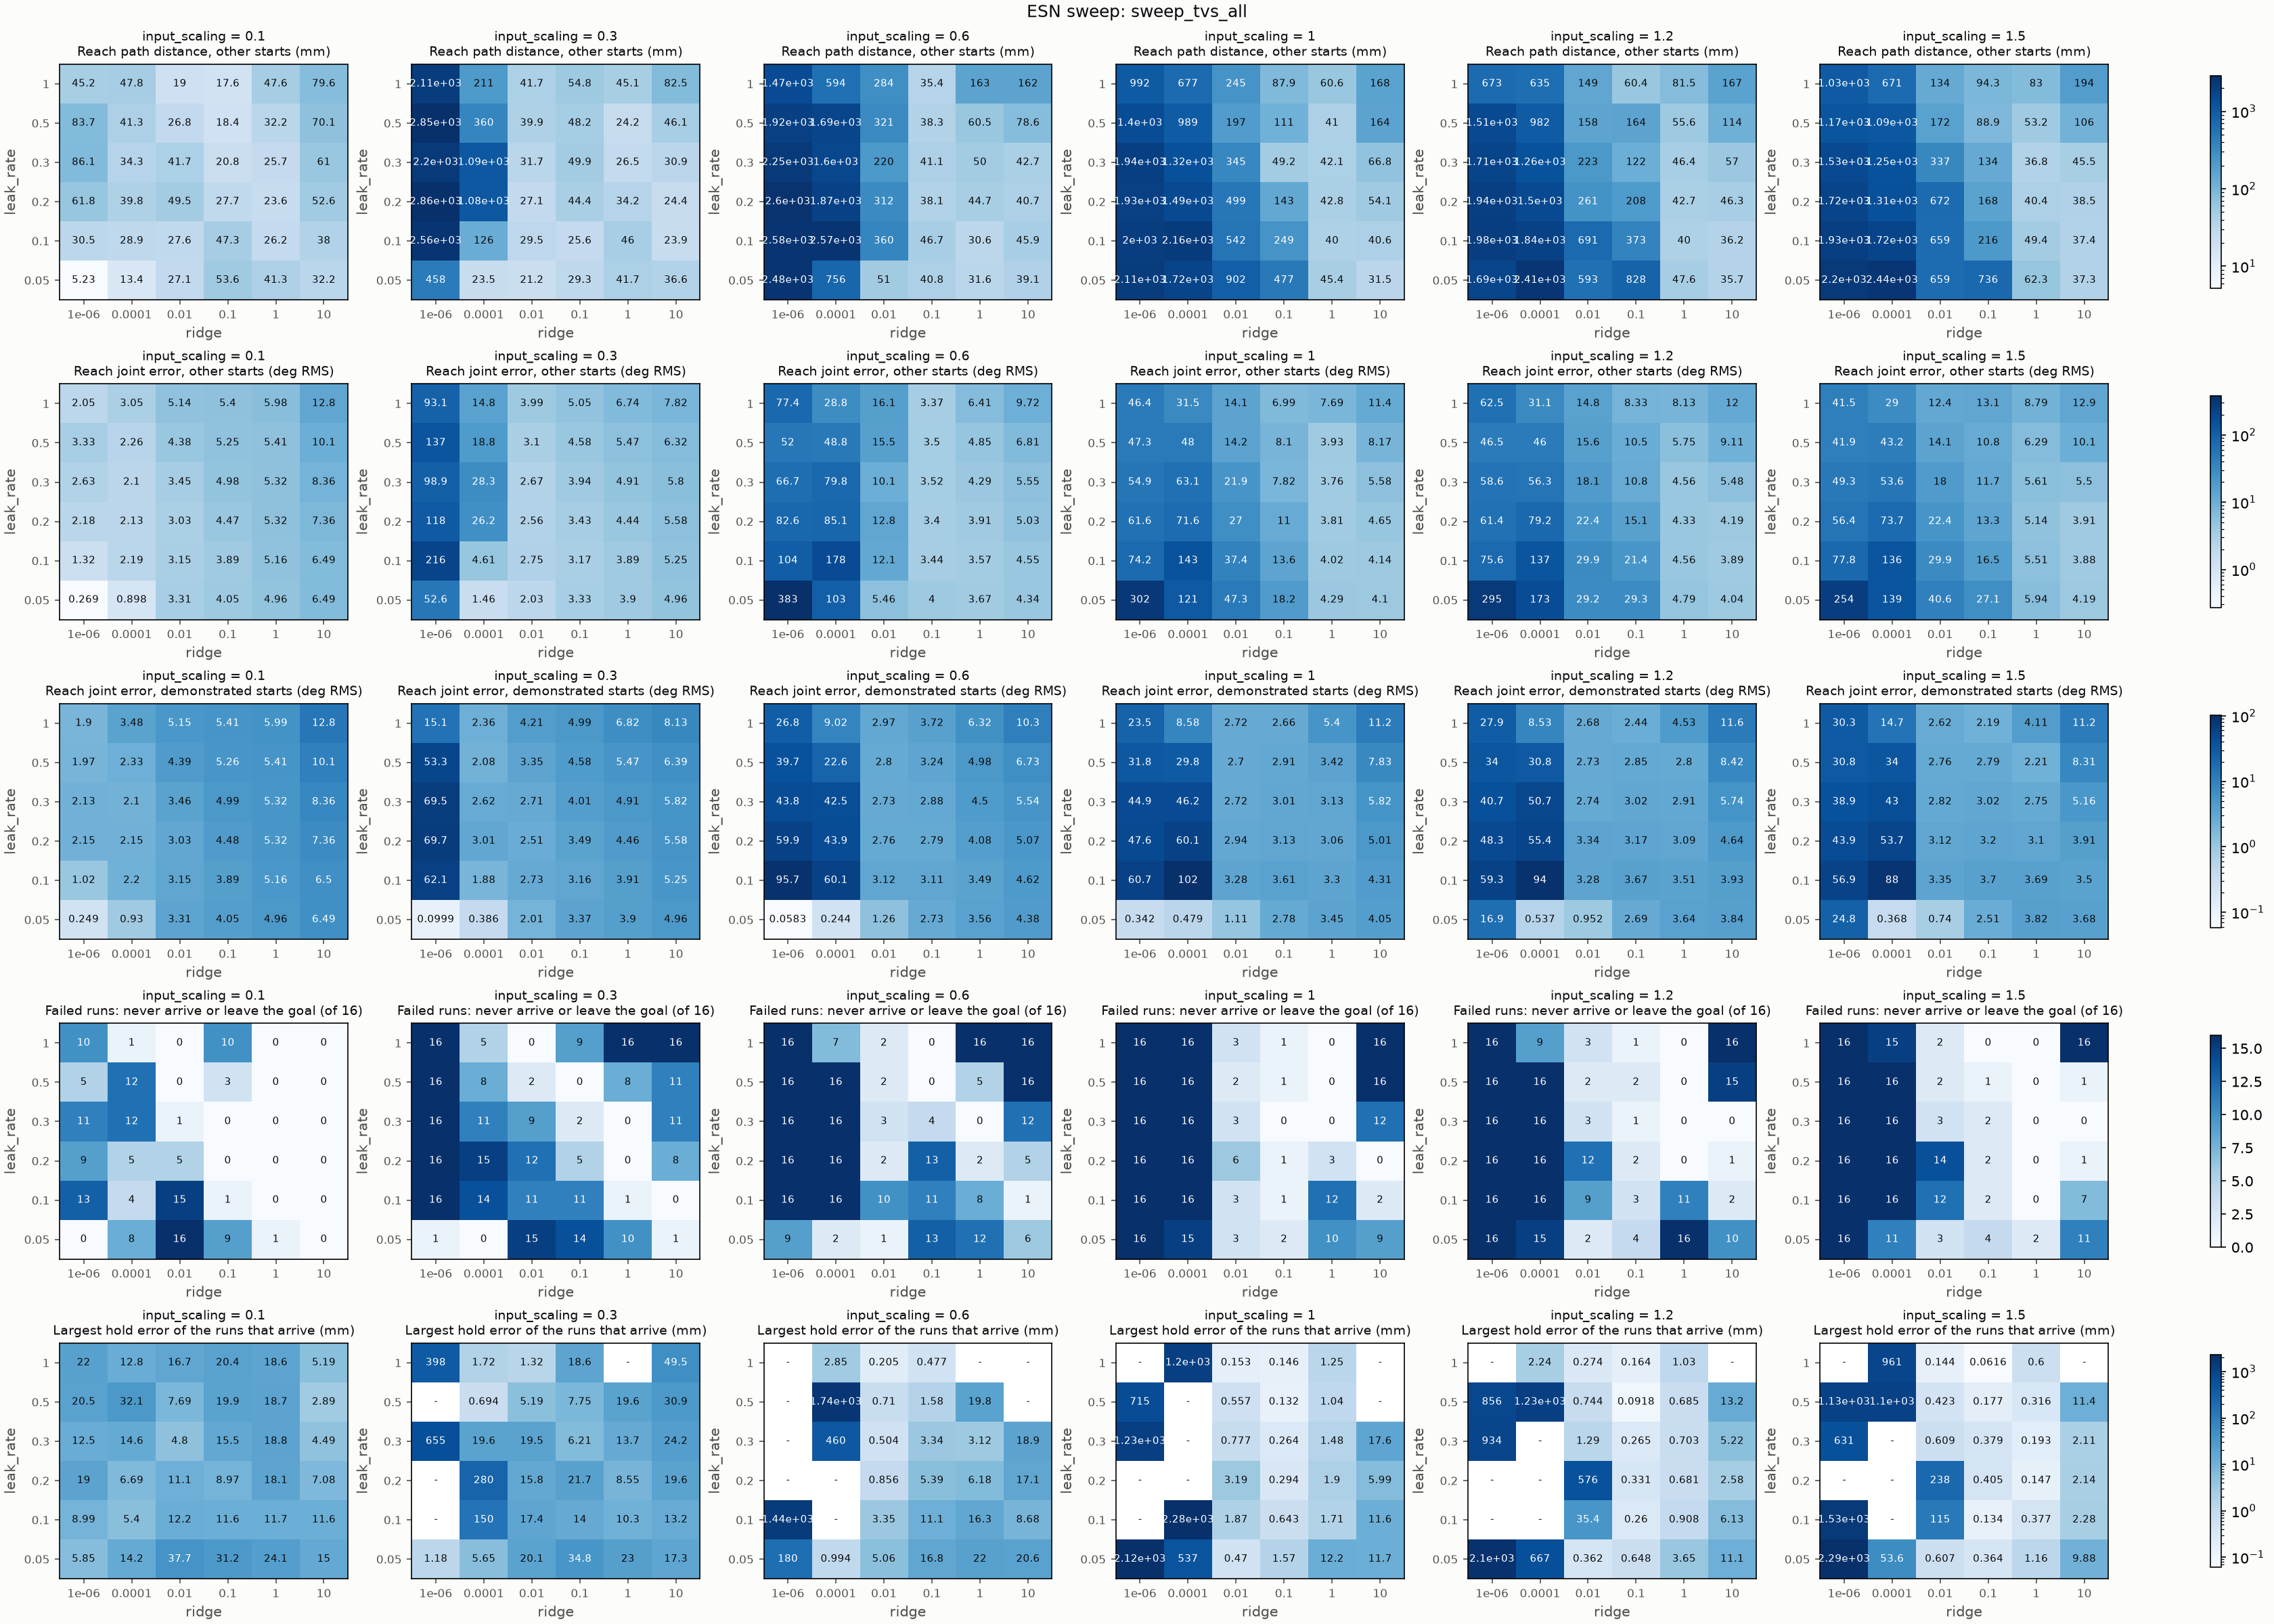

Values plotted in this chart, from the file beside it:
ridge, leak_rate, input_scaling, one_step_error_deg, demonstrated_first_step_m, demonstrated_reach_path_distance_m, demonstrated_reach_joint_error_deg, other_first_step_m, other_reach_path_distance_m, other_reach_joint_error_deg, runs, failures, median_hold_error_m, max_hold_error_m
1e-06, 0.05, 0.1, 0.05821, 0.001888, 0.004649, 0.249, 0.001926, 0.005227, 0.2687, 16, 0, 0.004547, 0.005849
1e-06, 0.05, 0.3, 0.02089, 0.001102, 0.002858, 0.09986, 0.007661, 0.4578, 52.58, 16, 1, 0.0006257, 0.001184
1e-06, 0.05, 0.6, 0.009841, 0.0006199, 0.0016, 0.05833, 0.05764, 2.481, 383.3, 16, 9, 0.01317, 0.18
1e-06, 0.05, 1.0, 0.006284, 0.0004513, 0.5522, 0.3418, 0.1729, 2.11, 302.4, 16, 16, 1.23, 2.122
1e-06, 0.05, 1.2, 0.005541, 0.0003688, 0.7933, 16.92, 0.2425, 1.685, 294.6, 16, 16, 1.618, 2.104
1e-06, 0.05, 1.5, 0.004947, 0.0002788, 1.5, 24.84, 0.2997, 2.196, 254.5, 16, 16, 2.011, 2.289
1e-06, 0.1, 0.1, 0.02944, 0.001001, 0.02155, 1.016, 0.001008, 0.03055, 1.315, 16, 13, 0.004341, 0.00899
1e-06, 0.1, 0.3, 0.01157, 0.0007569, 2.684, 62.08, 0.008707, 2.558, 216.1, 16, 16, nan, nan
1e-06, 0.1, 0.6, 0.00621, 0.0004434, 2.207, 95.73, 0.01615, 2.58, 104.4, 16, 16, 1.441, 1.441
1e-06, 0.1, 1.0, 0.003966, 0.0003186, 2.072, 60.68, 0.04778, 1.997, 74.21, 16, 16, nan, nan
1e-06, 0.1, 1.2, 0.003674, 0.0002931, 2, 59.35, 0.06506, 1.982, 75.61, 16, 16, nan, nan
1e-06, 0.1, 1.5, 0.003314, 0.0002676, 1.768, 56.91, 0.08101, 1.933, 77.81, 16, 16, 1.535, 1.535
1e-06, 0.2, 0.1, 0.01035, 0.0006138, 0.05987, 2.151, 0.0006075, 0.06182, 2.183, 16, 9, 0.01226, 0.01905
1e-06, 0.2, 0.3, 0.004503, 0.000269, 2.86, 69.69, 0.001309, 2.858, 117.9, 16, 16, nan, nan
1e-06, 0.2, 0.6, 0.002753, 0.0002004, 2.684, 59.93, 0.006828, 2.6, 82.61, 16, 16, nan, nan
1e-06, 0.2, 1.0, 0.002225, 0.0001637, 1.958, 47.58, 0.01229, 1.925, 61.64, 16, 16, nan, nan
1e-06, 0.2, 1.2, 0.002106, 0.000155, 2.001, 48.33, 0.01524, 1.939, 61.4, 16, 16, nan, nan
1e-06, 0.2, 1.5, 0.001964, 0.0001427, 1.715, 43.88, 0.01928, 1.719, 56.37, 16, 16, nan, nan
1e-06, 0.3, 0.1, 0.005999, 0.0003617, 0.0779, 2.127, 0.0003561, 0.0861, 2.635, 16, 11, 0.007665, 0.01248
1e-06, 0.3, 0.3, 0.002375, 0.0001572, 2.308, 69.52, 0.0003485, 2.196, 98.88, 16, 16, 0.6553, 0.6553
1e-06, 0.3, 0.6, 0.00155, 0.0001216, 2.19, 43.83, 0.003306, 2.246, 66.73, 16, 16, nan, nan
1e-06, 0.3, 1.0, 0.001233, 9.665594201592765e-05, 1.675, 44.93, 0.005448, 1.945, 54.87, 16, 16, 1.005, 1.231
1e-06, 0.3, 1.2, 0.00117, 9.178240059791852e-05, 1.49, 40.65, 0.007136, 1.714, 58.6, 16, 16, 0.7476, 0.9341
1e-06, 0.3, 1.5, 0.001097, 8.600675127292056e-05, 1.599, 38.85, 0.01115, 1.534, 49.3, 16, 16, 0.6313, 0.6313
1e-06, 0.5, 0.1, 0.002755, 0.0001923, 0.06135, 1.966, 0.0001919, 0.08371, 3.329, 16, 5, 0.01208, 0.02049
1e-06, 0.5, 0.3, 0.001146, 8.338299392580483e-05, 2.776, 53.25, 0.0002927, 2.851, 136.9, 16, 16, nan, nan
1e-06, 0.5, 0.6, 0.000703, 6.0284536862683386e-05, 1.898, 39.69, 0.0008229, 1.924, 52.03, 16, 16, nan, nan
1e-06, 0.5, 1.0, 0.0005891, 4.9114024405976336e-05, 1.417, 31.82, 0.003176, 1.4, 47.33, 16, 16, 0.715, 0.715
1e-06, 0.5, 1.2, 0.0005364, 4.638893819786364e-05, 1.488, 34.05, 0.005653, 1.511, 46.51, 16, 16, 0.6195, 0.8559
1e-06, 0.5, 1.5, 0.0005144, 4.484436675143165e-05, 1.36, 30.78, 0.01063, 1.171, 41.88, 16, 16, 1.129, 1.129
1e-06, 1.0, 0.1, 0.002188, 0.0001385, 0.04697, 1.897, 0.0001387, 0.04521, 2.052, 16, 10, 0.006088, 0.02195
1e-06, 1.0, 0.3, 0.0007402, 5.865524793299363e-05, 1.177, 15.14, 0.0002535, 2.111, 93.08, 16, 16, 0.3816, 0.3984
1e-06, 1.0, 0.6, 0.0004168, 3.6044861443303324e-05, 1.423, 26.83, 0.0009752, 1.466, 77.4, 16, 16, nan, nan
1e-06, 1.0, 1.0, 0.0003175, 2.5009571294614982e-05, 1.08, 23.5, 0.003511, 0.9916, 46.4, 16, 16, nan, nan
1e-06, 1.0, 1.2, 0.000271, 2.2904111759882913e-05, 0.9435, 27.88, 0.006066, 0.6734, 62.49, 16, 16, nan, nan
1e-06, 1.0, 1.5, 0.0002529, 2.173526333472083e-05, 1.098, 30.35, 0.01062, 1.028, 41.49, 16, 16, nan, nan
0.0001, 0.05, 0.1, 0.1896, 0.009223, 0.01321, 0.9295, 0.009249, 0.01341, 0.8982, 16, 8, 0.01067, 0.01415
0.0001, 0.05, 0.3, 0.09879, 0.007065, 0.00778, 0.3863, 0.0075, 0.02355, 1.464, 16, 0, 0.003271, 0.005649
0.0001, 0.05, 0.6, 0.05147, 0.004443, 0.005515, 0.2436, 0.01322, 0.7561, 103, 16, 2, 0.0006695, 0.0009938
0.0001, 0.05, 1.0, 0.03645, 0.003153, 0.3285, 0.4786, 0.06198, 1.723, 120.8, 16, 15, 0.138, 0.537
0.0001, 0.05, 1.2, 0.03162, 0.002933, 0.5355, 0.5368, 0.09327, 2.413, 173.1, 16, 15, 0.2124, 0.6667
0.0001, 0.05, 1.5, 0.03008, 0.002825, 0.005106, 0.3678, 0.1545, 2.444, 138.8, 16, 11, 0.008379, 0.05359
0.0001, 0.1, 0.1, 0.09059, 0.004257, 0.02834, 2.2, 0.004241, 0.02886, 2.192, 16, 4, 0.00259, 0.005401
0.0001, 0.1, 0.3, 0.04993, 0.001772, 0.07783, 1.876, 0.002141, 0.1265, 4.612, 16, 14, 0.0726, 0.1501
0.0001, 0.1, 0.6, 0.02693, 0.001108, 2.402, 60.06, 0.01047, 2.57, 178, 16, 16, nan, nan
0.0001, 0.1, 1.0, 0.01891, 0.0007738, 1.926, 101.6, 0.02973, 2.155, 142.9, 16, 16, 2.282, 2.282
0.0001, 0.1, 1.2, 0.01753, 0.0007082, 1.807, 94, 0.04159, 1.836, 137.1, 16, 16, nan, nan
0.0001, 0.1, 1.5, 0.01648, 0.0006862, 1.688, 87.96, 0.06519, 1.72, 136.4, 16, 16, nan, nan
0.0001, 0.2, 0.1, 0.03631, 0.001928, 0.04142, 2.152, 0.001921, 0.03978, 2.131, 16, 5, 0.004666, 0.006694
0.0001, 0.2, 0.3, 0.01972, 0.001094, 0.259, 3.011, 0.001425, 1.081, 26.2, 16, 15, 0.1345, 0.28
0.0001, 0.2, 0.6, 0.01076, 0.0006316, 2.127, 43.88, 0.001617, 1.874, 85.08, 16, 16, nan, nan
0.0001, 0.2, 1.0, 0.008024, 0.0004971, 1.576, 60.09, 0.007011, 1.486, 71.62, 16, 16, nan, nan
0.0001, 0.2, 1.2, 0.007568, 0.0004664, 1.509, 55.41, 0.01185, 1.503, 79.21, 16, 16, nan, nan
0.0001, 0.2, 1.5, 0.007263, 0.0004432, 1.181, 53.73, 0.02287, 1.311, 73.72, 16, 16, nan, nan
0.0001, 0.3, 0.1, 0.02445, 0.001377, 0.03639, 2.095, 0.001373, 0.03431, 2.097, 16, 12, 0.00933, 0.01456
0.0001, 0.3, 0.3, 0.01152, 0.0007036, 0.06933, 2.624, 0.001177, 1.091, 28.33, 16, 11, 0.006694, 0.01956
0.0001, 0.3, 0.6, 0.00633, 0.000427, 1.278, 42.47, 0.001331, 1.598, 79.8, 16, 16, 0.4601, 0.4601
0.0001, 0.3, 1.0, 0.00508, 0.0003395, 1.609, 46.2, 0.005793, 1.323, 63.06, 16, 16, nan, nan
0.0001, 0.3, 1.2, 0.004895, 0.0003203, 0.7544, 50.68, 0.01065, 1.265, 56.28, 16, 16, nan, nan
0.0001, 0.3, 1.5, 0.004905, 0.0003111, 1.201, 42.99, 0.01815, 1.253, 53.62, 16, 16, nan, nan
... 156 more rows
